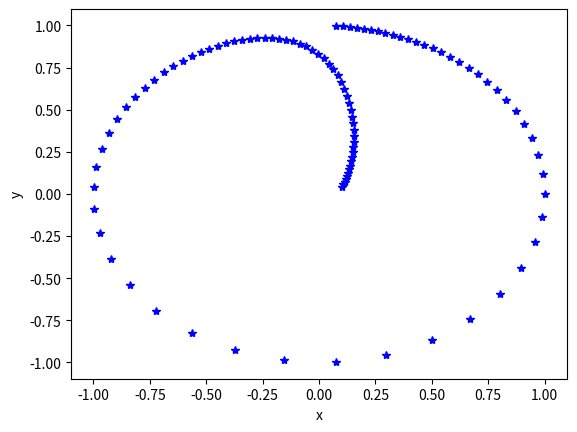

This figure's Python source:
#Luis Basanta Pérez Ejercicio 5

import matplotlib.pyplot as plt
import numpy as np 

#DATOS

mu = 1.3
deltat = 0.1
r = 0.1
theta = 0.3
t = 0

#FUNCIÓN

def sistRK4(t,r,theta,deltat,mu):
    for i in range(100):
        t +=deltat
        
        k1r = deltat*r*(1-r**2)
        k1theta = deltat*(mu-np.sin(theta))
        k2r = deltat*(r+k1r/2.)*(1-(r+k1r/2.)**2)
        k2theta = deltat*(mu-np.sin(theta+k1theta/2.))
        k3r = deltat*(r+k2r/2.)*(1-(r+k2r/2.)**2)
        k3theta = deltat*(mu-np.sin(theta+k2theta/2.))
        k4r = deltat*(r+k3r)*(1-(r+k3r)**2)
        k4theta = deltat*(mu-np.sin(theta+k3theta))
        
        r += k1r/6.+k2r/3.+k3r/3.+k4r/6.
        theta += k1theta/6.+k2theta/3.+k3theta/3.+k4theta/6.
        
        x = r*np.cos(theta)
        y = r*np.sin(theta)
        
        plt.plot(x,y,'*b')
        plt.xlabel('x')
        plt.ylabel('y')
        
        
sistRK4(t,r,theta,deltat,mu)
plt.show()
